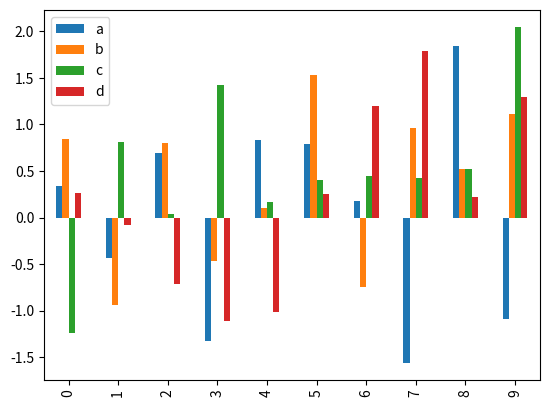

Source code (Python):
# -*- coding: utf-8 -*-

import numpy as np
from pandas import Series, DataFrame
from pandas import *
# from pylab import *
import matplotlib.pyplot as plt
from numpy.random import randn

# シリーズを可視化する
#data = Series(np.random.randn(16), index=list('abcdefghijklmnop'))
# 縦の棒グラフ
#data.plot(kind='bar', ax=axes[0], color='k', alpha=0.7)
# 横の棒グラフ
#data.plot(kind='barh', ax=axes[1], color='r', alpha=0.6)

# 棒グラフ
r = randn(10, 4)
print(r)
df2 = DataFrame(r, columns=['a', 'b', 'c', 'd'])
df2.plot(kind='bar')

plt.show()
